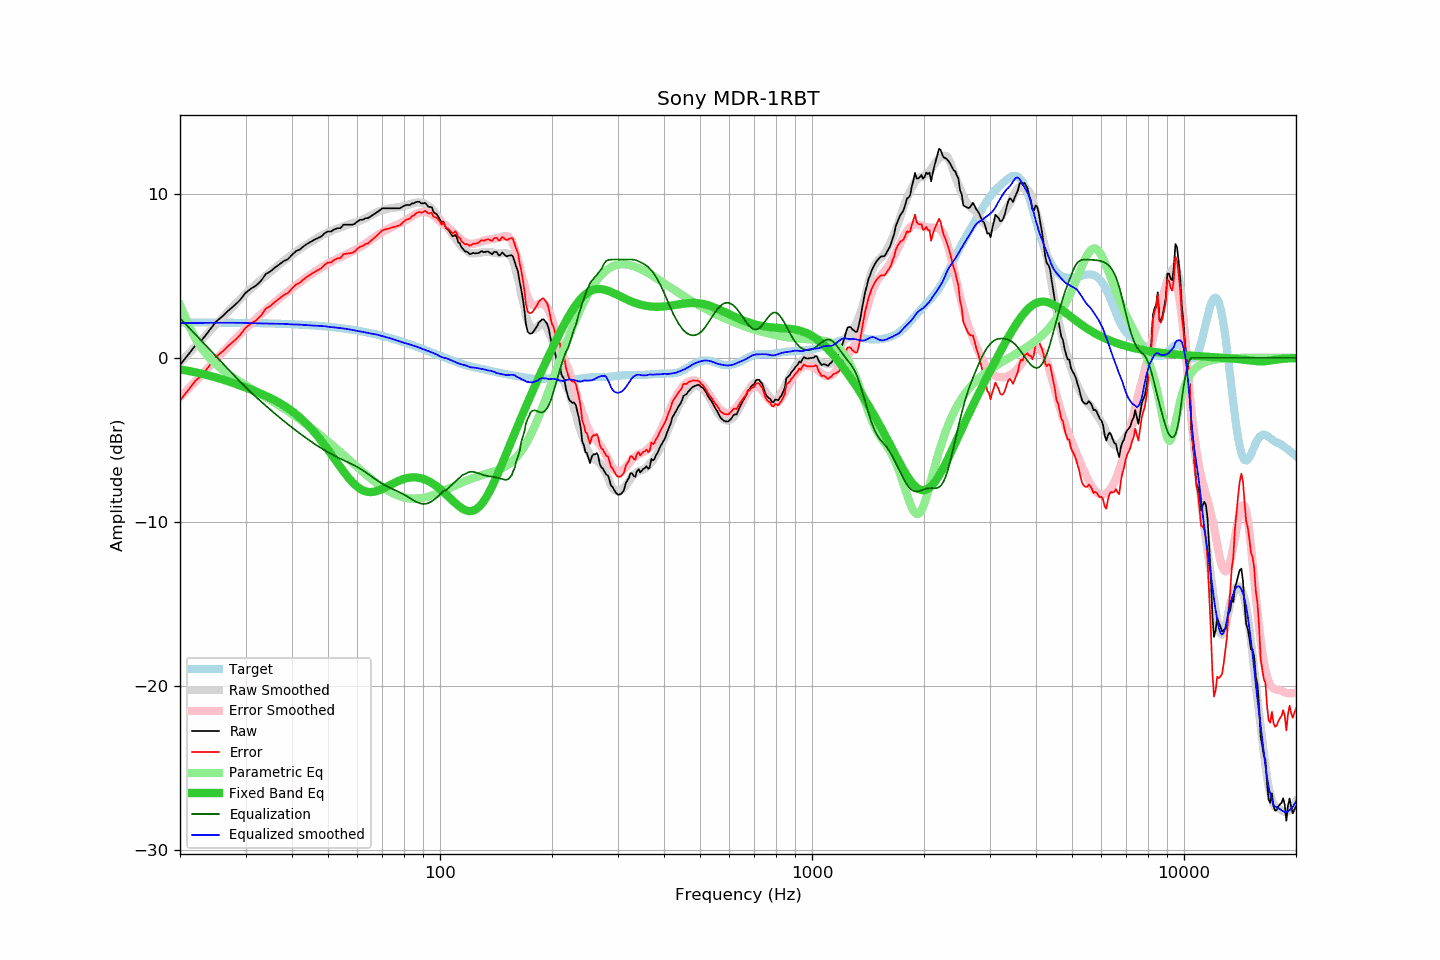

Values plotted in this chart, from the file beside it:
frequency, raw, error, smoothed, error_smoothed, equalization, parametric_eq, equalized_raw, equalized_smoothed, target
20, -0.43, -2.59, -0.30, -2.42, 2.42, -0.70, 1.99, 2.12, 2.16
21, 0.17, -1.99, 0.21, -1.92, 1.92, -0.79, 2.09, 2.12, 2.16
22, 0.76, -1.40, 0.70, -1.43, 1.43, -0.88, 2.19, 2.13, 2.16
23, 1.14, -1.02, 1.17, -0.97, 0.97, -0.98, 2.11, 2.14, 2.16
24, 1.68, -0.47, 1.62, -0.52, 0.52, -1.09, 2.20, 2.14, 2.16
25, 2.21, 0.06, 2.05, -0.09, 0.09, -1.20, 2.30, 2.14, 2.15
26, 2.53, 0.38, 2.46, 0.32, -0.32, -1.31, 2.21, 2.14, 2.15
27, 2.89, 0.75, 2.85, 0.71, -0.71, -1.43, 2.18, 2.14, 2.15
28, 3.19, 1.05, 3.23, 1.09, -1.09, -1.56, 2.10, 2.14, 2.14
29, 3.53, 1.39, 3.58, 1.44, -1.44, -1.68, 2.09, 2.14, 2.14
30, 3.96, 1.83, 3.92, 1.78, -1.78, -1.81, 2.18, 2.13, 2.13
31, 4.22, 2.09, 4.21, 2.09, -2.09, -1.93, 2.13, 2.12, 2.13
32, 4.40, 2.28, 4.49, 2.38, -2.38, -2.05, 2.02, 2.11, 2.12
33, 4.69, 2.58, 4.76, 2.65, -2.65, -2.18, 2.04, 2.10, 2.11
34, 5.11, 3.00, 5.01, 2.91, -2.91, -2.31, 2.20, 2.09, 2.11
35, 5.27, 3.17, 5.25, 3.16, -3.16, -2.45, 2.11, 2.08, 2.10
36, 5.51, 3.42, 5.48, 3.40, -3.40, -2.59, 2.11, 2.08, 2.09
37, 5.70, 3.62, 5.71, 3.63, -3.63, -2.74, 2.07, 2.08, 2.08
38, 5.90, 3.83, 5.92, 3.84, -3.84, -2.90, 2.06, 2.08, 2.07
39, 6.02, 3.96, 6.11, 4.05, -4.05, -3.07, 1.97, 2.06, 2.06
40, 6.28, 4.23, 6.29, 4.24, -4.24, -3.25, 2.04, 2.04, 2.05
41, 6.51, 4.47, 6.47, 4.43, -4.43, -3.44, 2.08, 2.04, 2.04
42, 6.61, 4.58, 6.64, 4.61, -4.61, -3.64, 2.00, 2.03, 2.03
43, 6.81, 4.79, 6.79, 4.78, -4.78, -3.85, 2.03, 2.01, 2.02
44, 6.96, 4.96, 6.94, 4.94, -4.94, -4.08, 2.02, 2.00, 2.00
45, 7.09, 5.10, 7.08, 5.10, -5.10, -4.31, 1.99, 1.98, 1.99
46, 7.21, 5.24, 7.21, 5.25, -5.25, -4.55, 1.96, 1.96, 1.97
47, 7.31, 5.35, 7.34, 5.39, -5.39, -4.81, 1.93, 1.96, 1.96
48, 7.41, 5.47, 7.46, 5.52, -5.52, -5.07, 1.89, 1.95, 1.94
49, 7.61, 5.69, 7.57, 5.64, -5.64, -5.33, 1.97, 1.93, 1.92
50, 7.71, 5.81, 7.66, 5.76, -5.76, -5.60, 1.95, 1.90, 1.90
51, 7.71, 5.83, 7.74, 5.86, -5.86, -5.87, 1.85, 1.88, 1.88
52, 7.84, 5.98, 7.82, 5.96, -5.96, -6.14, 1.88, 1.86, 1.86
53, 7.91, 6.07, 7.89, 6.06, -6.06, -6.41, 1.85, 1.83, 1.84
54, 7.91, 6.09, 7.96, 6.15, -6.15, -6.67, 1.76, 1.82, 1.82
55, 8.12, 6.33, 8.03, 6.24, -6.24, -6.91, 1.89, 1.79, 1.79
56, 8.12, 6.35, 8.09, 6.32, -6.32, -7.15, 1.80, 1.77, 1.77
57, 8.12, 6.38, 8.14, 6.40, -6.40, -7.36, 1.72, 1.74, 1.75
58, 8.12, 6.40, 8.20, 6.49, -6.49, -7.55, 1.63, 1.71, 1.72
59, 8.18, 6.49, 8.24, 6.57, -6.57, -7.72, 1.61, 1.67, 1.69
60, 8.32, 6.66, 8.30, 6.66, -6.66, -7.87, 1.66, 1.64, 1.66
61, 8.42, 6.79, 8.37, 6.76, -6.76, -7.98, 1.67, 1.62, 1.63
62, 8.42, 6.82, 8.44, 6.86, -6.86, -8.07, 1.57, 1.59, 1.61
63, 8.52, 6.95, 8.52, 6.96, -6.96, -8.13, 1.56, 1.56, 1.57
64, 8.52, 6.98, 8.60, 7.07, -7.07, -8.17, 1.45, 1.53, 1.54
65, 8.62, 7.11, 8.67, 7.18, -7.18, -8.18, 1.44, 1.49, 1.51
66, 8.72, 7.24, 8.76, 7.29, -7.29, -8.17, 1.43, 1.47, 1.48
67, 8.82, 7.38, 8.83, 7.39, -7.39, -8.15, 1.43, 1.44, 1.44
68, 8.91, 7.50, 8.90, 7.50, -7.50, -8.10, 1.42, 1.41, 1.41
69, 9.02, 7.65, 8.96, 7.59, -7.59, -8.05, 1.43, 1.37, 1.37
70, 9.12, 7.78, 9.00, 7.68, -7.68, -7.99, 1.44, 1.32, 1.34
71, 9.12, 7.82, 9.04, 7.76, -7.76, -7.92, 1.36, 1.28, 1.30
72, 9.12, 7.86, 9.08, 7.83, -7.83, -7.85, 1.29, 1.25, 1.26
73, 9.12, 7.89, 9.11, 7.90, -7.90, -7.78, 1.22, 1.21, 1.23
74, 9.12, 7.93, 9.14, 7.96, -7.96, -7.71, 1.16, 1.17, 1.19
75, 9.12, 7.97, 9.16, 8.02, -8.02, -7.64, 1.10, 1.13, 1.15
76, 9.12, 8.01, 9.17, 8.08, -8.08, -7.58, 1.04, 1.09, 1.11
77, 9.12, 8.05, 9.18, 8.14, -8.14, -7.52, 0.98, 1.04, 1.07
78, 9.12, 8.09, 9.20, 8.20, -8.20, -7.47, 0.92, 1.00, 1.03
79, 9.20, 8.21, 9.23, 8.26, -8.26, -7.42, 0.94, 0.96, 0.99
... 553 more rows
